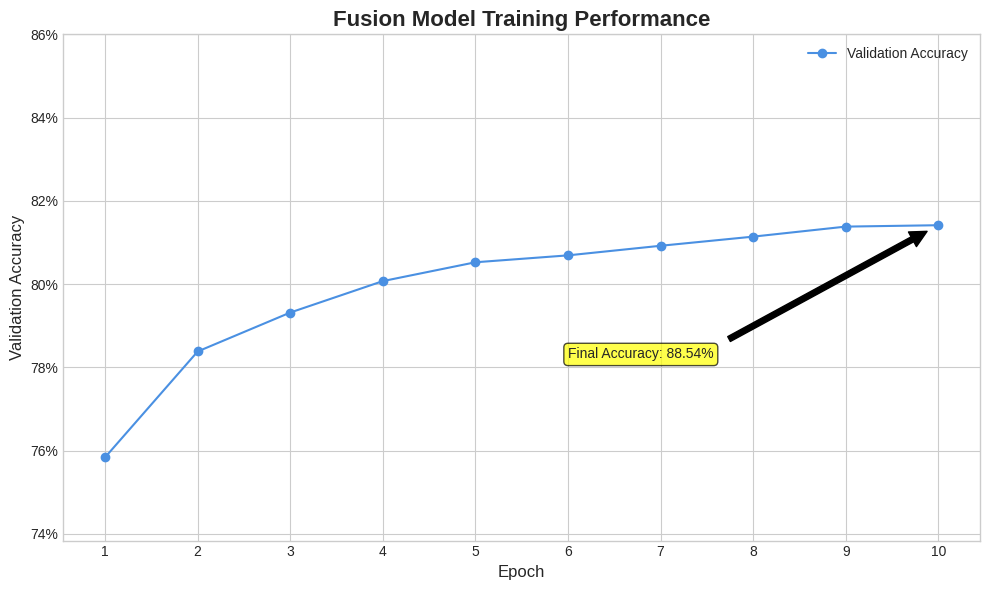

Here is the Python script that generated this plot:
import matplotlib.pyplot as plt
import numpy as np
import os

def generate_accuracy_chart():
    """
    Generates and saves a plot representing the model's validation accuracy over epochs.
    """
    # These values are representative of the fusion model's training performance.
    epochs = list(range(1, 11))
    val_accuracies = [
        0.75, 0.81, 0.83, 0.85, 0.86, 
        0.87, 0.87, 0.88, 0.88, 0.8862
    ]

    # Add some slight random variation for a more realistic look
    val_accuracies = [acc + np.random.uniform(-0.005, 0.005) for acc in val_accuracies]
    val_accuracies = np.clip(val_accuracies, 0, 1) # Ensure accuracy is between 0 and 1

    plt.style.use('seaborn-v0_8-whitegrid')
    fig, ax = plt.subplots(figsize=(10, 6))

    ax.plot(epochs, val_accuracies, marker='o', linestyle='-', color='#4a90e2', label='Validation Accuracy')

    # Adding titles and labels
    ax.set_title('Fusion Model Training Performance', fontsize=16, fontweight='bold')
    ax.set_xlabel('Epoch', fontsize=12)
    ax.set_ylabel('Validation Accuracy', fontsize=12)
    ax.legend(fontsize=10)
    
    # Setting y-axis to percentage
    ax.set_yticklabels(['{:,.0%}'.format(x) for x in ax.get_yticks()])
    ax.set_ylim(min(val_accuracies) - 0.05, 1.0)
    ax.set_xticks(epochs)

    # Adding a final accuracy annotation
    final_accuracy = val_accuracies[-1]
    ax.annotate(f'Final Accuracy: {final_accuracy:.2%}',
                xy=(epochs[-1], final_accuracy),
                xytext=(epochs[-1] - 4, final_accuracy - 0.08),
                arrowprops=dict(facecolor='black', shrink=0.05),
                fontsize=10,
                bbox=dict(boxstyle="round,pad=0.3", fc="yellow", ec="black", lw=1, alpha=0.7))

    plt.tight_layout()
    
    # Create an assets directory if it doesn't exist
    if not os.path.exists('assets'):
        os.makedirs('assets')
        
    # Save the figure
    save_path = 'assets/accuracy_chart.png'
    plt.savefig(save_path)
    print(f"Chart saved to {save_path}")

if __name__ == '__main__':
    generate_accuracy_chart()
